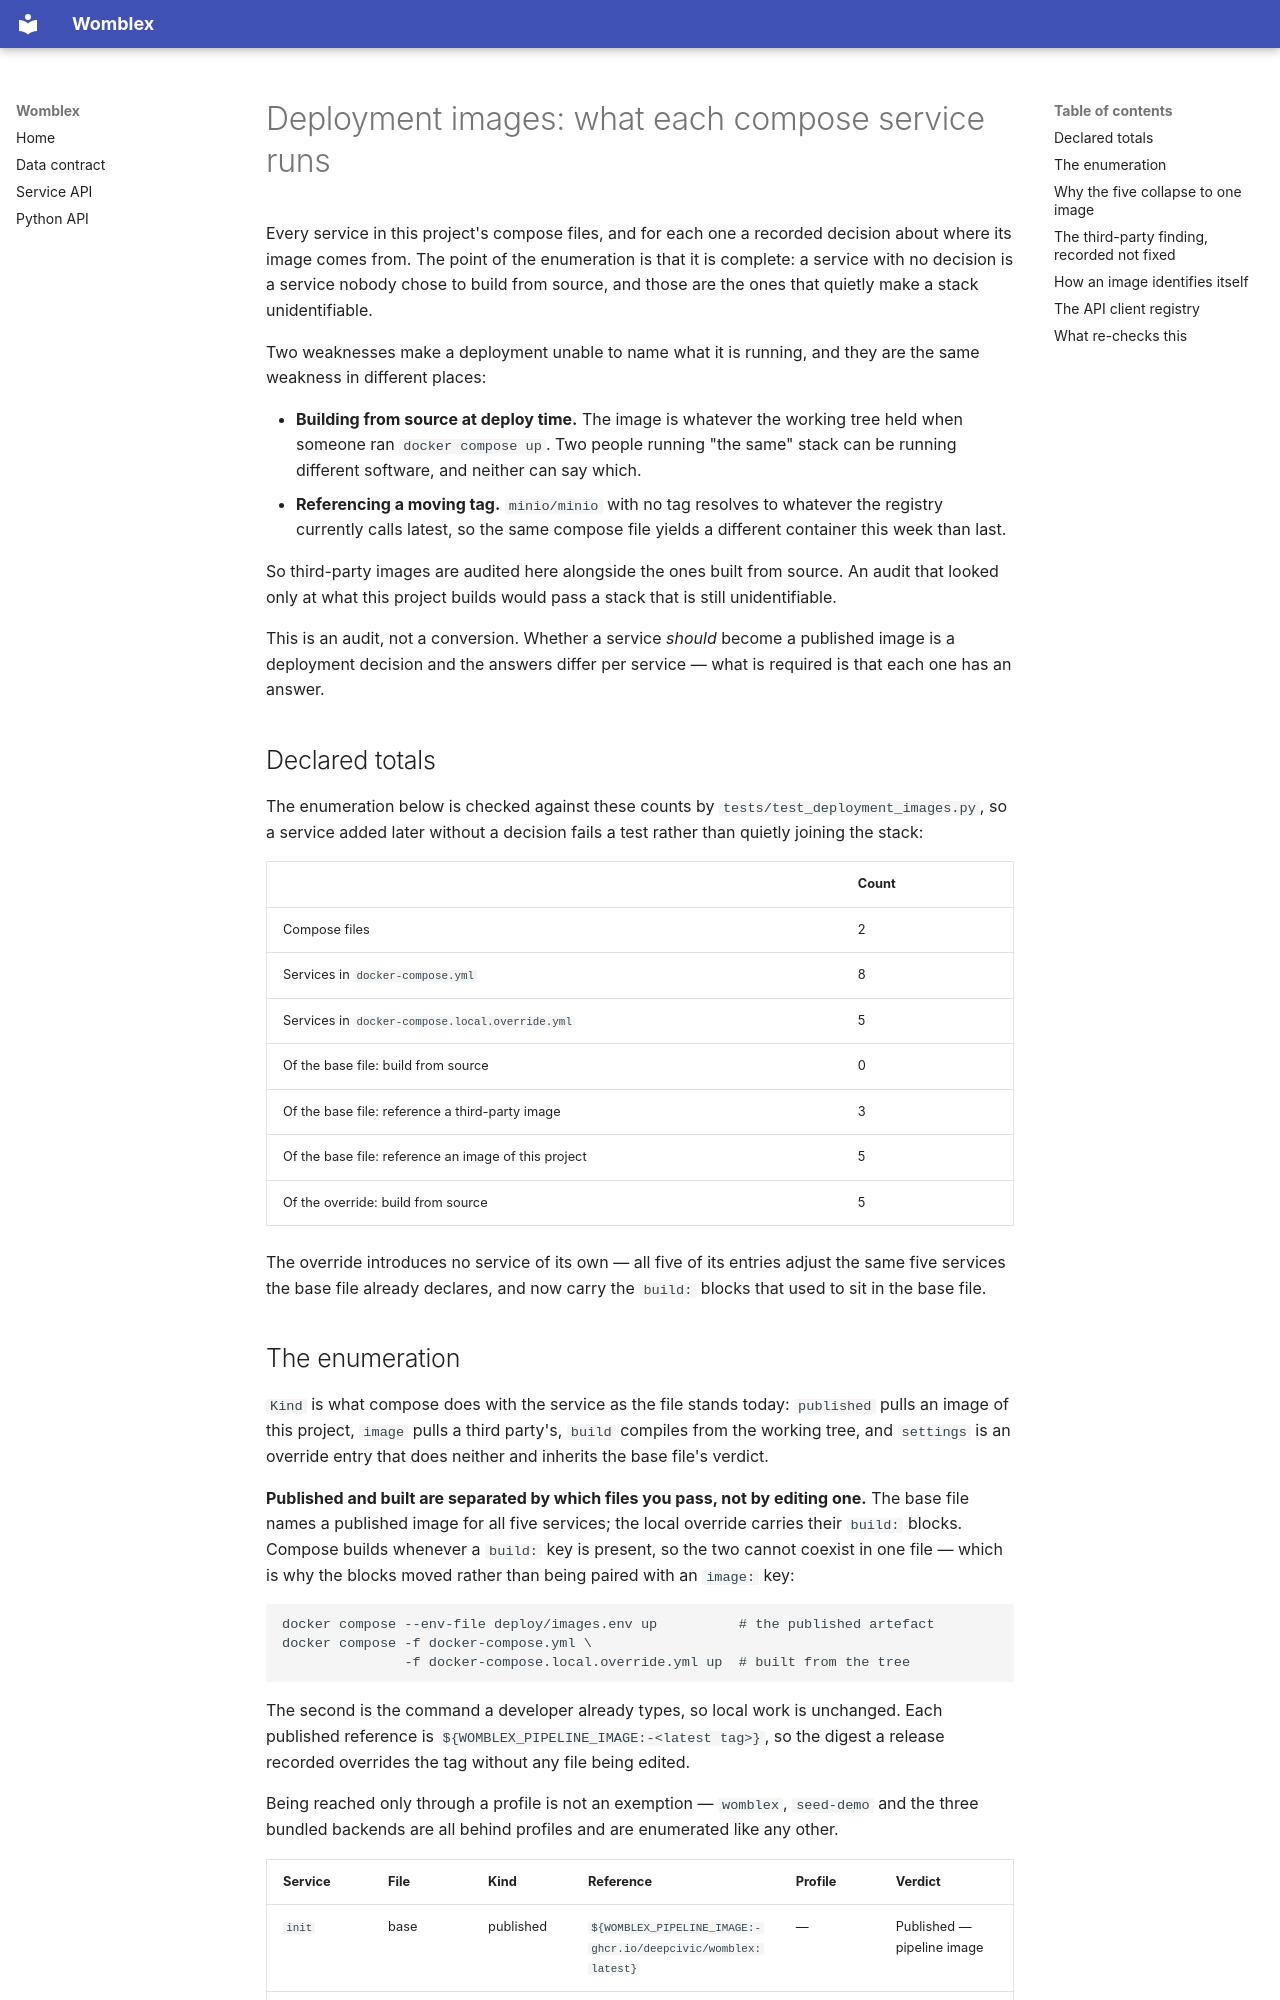

repository: DeepCivic/womblex · page: deployment-images/index.html · generator: mkdocs

# Deployment images: what each compose service runs

Every service in this project's compose files, and for each one a recorded
decision about where its image comes from. The point of the enumeration is that
it is complete: a service with no decision is a service nobody chose to build
from source, and those are the ones that quietly make a stack unidentifiable.

Two weaknesses make a deployment unable to name what it is running, and they are
the same weakness in different places:

- **Building from source at deploy time.** The image is whatever the working
  tree held when someone ran `docker compose up`. Two people running "the same"
  stack can be running different software, and neither can say which.
- **Referencing a moving tag.** `minio/minio` with no tag resolves to whatever
  the registry currently calls latest, so the same compose file yields a
  different container this week than last.

So third-party images are audited here alongside the ones built from source.
An audit that looked only at what this project builds would pass a stack that is
still unidentifiable.

This is an audit, not a conversion. Whether a service *should* become a
published image is a deployment decision and the answers differ per service —
what is required is that each one has an answer.

## Declared totals

The enumeration below is checked against these counts by
`tests/test_deployment_images.py`, so a service added later without a decision
fails a test rather than quietly joining the stack:

| | Count |
|---|---|
| Compose files | 2 |
| Services in `docker-compose.yml` | 8 |
| Services in `docker-compose.local.override.yml` | 5 |
| Of the base file: build from source | 0 |
| Of the base file: reference a third-party image | 3 |
| Of the base file: reference an image of this project | 5 |
| Of the override: build from source | 5 |

The override introduces no service of its own — all five of its entries adjust
the same five services the base file already declares, and now carry the
`build:` blocks that used to sit in the base file.
